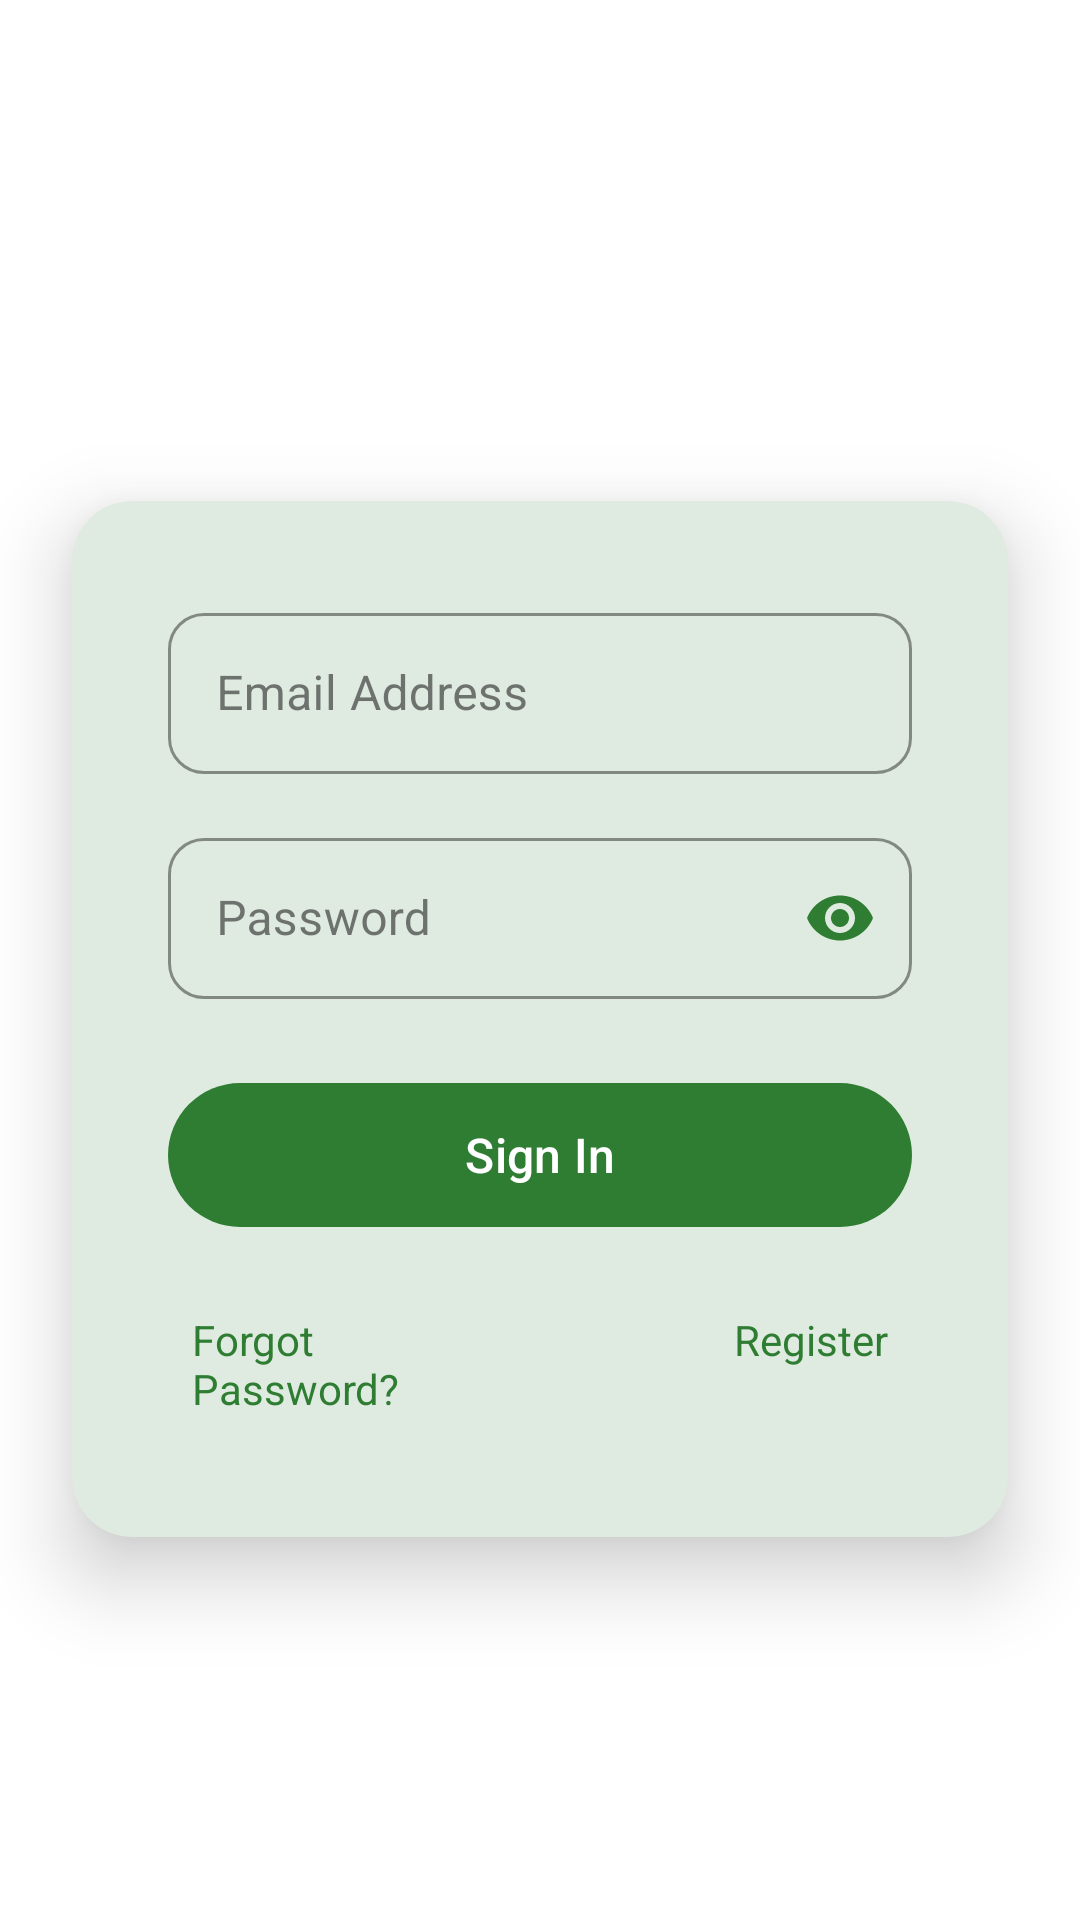

Write the Android layout XML for this screen, with the resource values it uses.
<!-- AndroidManifest.xml: application theme Theme.Wastesmart -->
<!-- res/layout/activity_user_login.xml -->
<?xml version="1.0" encoding="utf-8"?>
<ScrollView xmlns:android="http://schemas.android.com/apk/res/android"
    xmlns:app="http://schemas.android.com/apk/res-auto"
    xmlns:tools="http://schemas.android.com/tools"
    android:layout_width="match_parent"
    android:layout_height="match_parent"
    android:background="@drawable/collector_gradient"
    android:fillViewport="true"
    tools:context=".user.UserLoginActivity">

    <androidx.constraintlayout.widget.ConstraintLayout
        android:layout_width="match_parent"
        android:layout_height="wrap_content"
        android:paddingBottom="32dp">

        
        <LinearLayout
            android:id="@+id/headerSection"
            android:layout_width="match_parent"
            android:layout_height="wrap_content"
            android:orientation="vertical"
            android:paddingStart="32dp"
            android:paddingTop="48dp"
            android:paddingEnd="32dp"
            android:paddingBottom="24dp"
            app:layout_constraintEnd_toEndOf="parent"
            app:layout_constraintStart_toStartOf="parent"
            app:layout_constraintTop_toTopOf="parent">

            <TextView
                android:id="@+id/tvTitle"
                android:layout_width="wrap_content"
                android:layout_height="wrap_content"
                android:layout_gravity="center"
                android:layout_marginTop="16dp"
                android:fontFamily="sans-serif-medium"
                android:text="Welcome Back"
                android:textColor="@color/white"
                android:textSize="28sp"
                android:textStyle="bold" />

            <TextView
                android:layout_width="wrap_content"
                android:layout_height="wrap_content"
                android:layout_gravity="center"
                android:layout_marginTop="4dp"
                android:alpha="0.9"
                android:fontFamily="sans-serif-light"
                android:text="Sign in to continue"
                android:textColor="@color/white"
                android:textSize="16sp" />

        </LinearLayout>

        
        <com.google.android.material.card.MaterialCardView
            android:id="@+id/loginCard"
            android:layout_width="match_parent"
            android:layout_height="wrap_content"
            android:layout_marginStart="24dp"
            android:layout_marginTop="16dp"
            android:layout_marginEnd="24dp"
            app:cardCornerRadius="20dp"
            app:cardElevation="16dp"
            app:layout_constraintEnd_toEndOf="parent"
            app:layout_constraintStart_toStartOf="parent"
            app:layout_constraintTop_toBottomOf="@+id/headerSection"
            app:strokeWidth="0dp">

            <LinearLayout
                android:layout_width="match_parent"
                android:layout_height="wrap_content"
                android:orientation="vertical"
                android:padding="32dp">

                
                <com.google.android.material.textfield.TextInputLayout
                    android:id="@+id/tilEmail"
                    style="@style/Widget.MaterialComponents.TextInputLayout.OutlinedBox"
                    android:layout_width="match_parent"
                    android:layout_height="wrap_content"
                    android:layout_marginBottom="16dp"
                    android:hint="Email Address"
                    app:boxCornerRadiusBottomEnd="12dp"
                    app:boxCornerRadiusBottomStart="12dp"
                    app:boxCornerRadiusTopEnd="12dp"
                    app:boxCornerRadiusTopStart="12dp"
                    app:boxStrokeColor="@color/primary"
                    app:hintTextColor="@color/primary">

                    <com.google.android.material.textfield.TextInputEditText
                        android:id="@+id/etEmail"
                        android:layout_width="match_parent"
                        android:layout_height="wrap_content"
                        android:fontFamily="sans-serif"
                        android:inputType="textEmailAddress"
                        android:paddingTop="16dp"
                        android:paddingBottom="16dp"
                        android:textSize="16sp" />

                </com.google.android.material.textfield.TextInputLayout>

                
                <com.google.android.material.textfield.TextInputLayout
                    android:id="@+id/tilPassword"
                    style="@style/Widget.MaterialComponents.TextInputLayout.OutlinedBox"
                    android:layout_width="match_parent"
                    android:layout_height="wrap_content"
                    android:layout_marginBottom="24dp"
                    android:hint="Password"
                    app:boxCornerRadiusBottomEnd="12dp"
                    app:boxCornerRadiusBottomStart="12dp"
                    app:boxCornerRadiusTopEnd="12dp"
                    app:boxCornerRadiusTopStart="12dp"
                    app:boxStrokeColor="@color/primary"
                    app:endIconMode="password_toggle"
                    app:endIconTint="@color/primary"
                    app:hintTextColor="@color/primary">

                    <com.google.android.material.textfield.TextInputEditText
                        android:id="@+id/etPassword"
                        android:layout_width="match_parent"
                        android:layout_height="wrap_content"
                        android:fontFamily="sans-serif"
                        android:inputType="textPassword"
                        android:paddingTop="16dp"
                        android:paddingBottom="16dp"
                        android:textSize="16sp" />

                </com.google.android.material.textfield.TextInputLayout>

                
                <com.google.android.material.button.MaterialButton
                    android:id="@+id/btnLogin"
                    android:layout_width="match_parent"
                    android:layout_height="56dp"
                    android:layout_marginBottom="16dp"
                    android:fontFamily="sans-serif-medium"
                    android:text="Sign In"
                    android:textAllCaps="false"
                    android:textSize="16sp"
                    app:backgroundTint="@color/primary"
                    app:cornerRadius="28dp" />

                
                <ProgressBar
                    android:id="@+id/progressBar"
                    android:layout_width="wrap_content"
                    android:layout_height="wrap_content"
                    android:layout_gravity="center"
                    android:layout_marginBottom="16dp"
                    android:visibility="gone" />

                
                <LinearLayout
                    android:layout_width="match_parent"
                    android:layout_height="wrap_content"
                    android:orientation="horizontal">

                    <TextView
                        android:id="@+id/tvForgotPassword"
                        android:layout_width="0dp"
                        android:layout_height="wrap_content"
                        android:layout_weight="1"
                        android:fontFamily="sans-serif"
                        android:text="Forgot Password?"
                        android:textColor="@color/primary"
                        android:textSize="14sp"
                        android:background="?android:attr/selectableItemBackground"
                        android:padding="8dp" />

                    <TextView
                        android:id="@+id/tvRegister"
                        android:layout_width="0dp"
                        android:layout_height="wrap_content"
                        android:layout_weight="1"
                        android:fontFamily="sans-serif"
                        android:text="Register"
                        android:textAlignment="textEnd"
                        android:textColor="@color/primary"
                        android:textSize="14sp"
                        android:background="?android:attr/selectableItemBackground"
                        android:padding="8dp" />

                </LinearLayout>

            </LinearLayout>
        </com.google.android.material.card.MaterialCardView>

        
        <com.google.android.material.button.MaterialButton
            android:id="@+id/btnBack"
            android:layout_width="wrap_content"
            android:layout_height="48dp"
            android:layout_marginTop="20dp"
            android:fontFamily="sans-serif-medium"
            android:text="← Back to Home"
            android:textAllCaps="false"
            android:textColor="@color/white"
            android:textSize="14sp"
            app:backgroundTint="@color/transparent"
            app:cornerRadius="24dp"
            app:layout_constraintEnd_toEndOf="parent"
            app:layout_constraintStart_toStartOf="parent"
            app:layout_constraintTop_toBottomOf="@+id/loginCard"
            app:strokeColor="@color/white"
            app:strokeWidth="1dp" />

    </androidx.constraintlayout.widget.ConstraintLayout>
</ScrollView>
<!-- resources referenced by this layout -->
<resources>
  <color name="primary">#2E7D32</color>
  <color name="transparent">#00000000</color>
  <color name="white">#FFFFFFFF</color>
  <style name="Theme.Wastesmart" parent="Theme.Material3.Light.NoActionBar">
          <item name="colorPrimary">@color/primary</item>
          <item name="colorOnPrimary">@color/white</item>
          <item name="colorSecondary">@color/secondary</item>
          <item name="colorOnSecondary">@color/white</item>
          <item name="android:windowBackground">@color/white</item>
          <item name="android:colorBackground">@color/white</item>
          <item name="colorSurface">@color/white</item>
          <item name="colorOnSurface">@color/text_primary</item>
          <item name="colorSurfaceVariant">@color/light_gray</item>
          <item name="colorOnSurfaceVariant">@color/text_secondary</item>
          <item name="android:textColorPrimary">@color/text_primary</item>
          <item name="android:textColorSecondary">@color/text_secondary</item>
          <item name="android:statusBarColor">@color/primary</item>
          <item name="android:navigationBarColor">@color/white</item>
          <item name="android:windowLightStatusBar">false</item>
          <item name="android:windowLightNavigationBar">true</item>
      </style>
  <color name="secondary">#00796B</color>
  <color name="text_primary">#212121</color>
  <color name="light_gray">#EEEEEE</color>
  <color name="text_secondary">#757575</color>
</resources>
